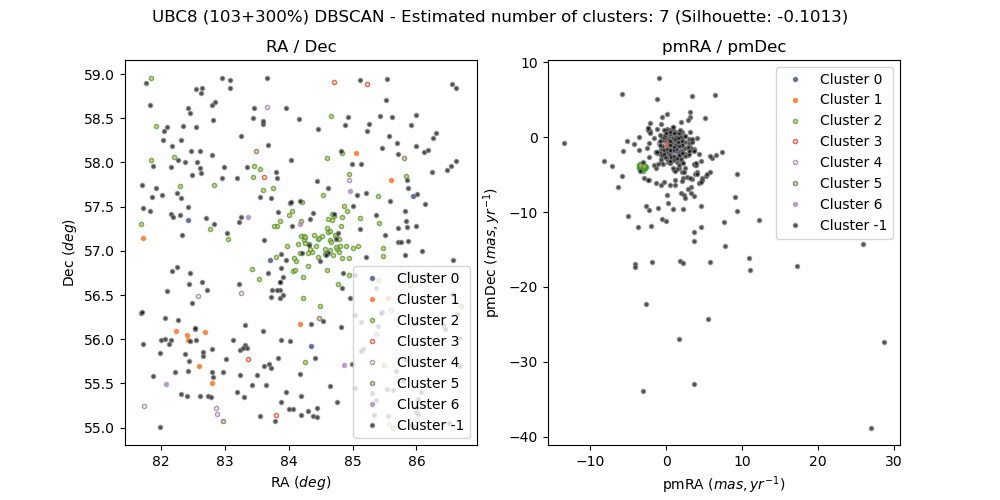

The table this chart was drawn from, first rows:
, source_id, ra, dec, pmra, pmdec, parallax, group, member, in_range
0, 281663474236520704, 85.53, 58.94, 1.948, -0.3089, -0.4244, -1, False, 
1, 269159415689079040, 83.71, 56.9, 1.481, -1.694, -0.02933, 0, False, 
2, 268260328710276224, 82.79, 55.5, 0.02795, -0.7995, 0.3352, 1, False, 
3, 270017000397984896, 86.56, 58.89, 3.332, -6.664, 0.6558, -1, False, 
4, 281624132335169408, 84.15, 58.49, -2.404, 1.226, 0.6334, -1, False, 
5, 269093479349536128, 82.41, 56.05, 0.04491, -0.7398, 0.4665, 1, False, 
6, 281627400807763072, 84.67, 58.53, -3.065, -3.771, 2.086, 2, True, 
7, 268405528669544192, 84.17, 56.18, 0.1448, -0.6236, 0.4811, 1, False, 
8, 268330869253093632, 82.79, 55.89, -2.22, -2.589, 1.048, -1, False, 
9, 268279913760338560, 83.02, 55.77, 4.678, -5.395, 2.105, -1, False, 
10, 281759720160996096, 82.09, 58.4, 0.2099, -8.72, 0.866, -1, False, 
11, 265067789324952576, 85.34, 55.15, 1.06, 0.7782, 0.3629, -1, False, 
12, 281550499417123584, 81.87, 57.96, 5.299, -5.223, 2.401, -1, False, 
13, 269620802550635264, 85.22, 58.35, 3.673, -7.878, 0.9085, -1, False, 
14, 269152681179768192, 83.67, 56.75, -2.122, 1.88, -0.04353, -1, False, 
15, 281555520235794176, 82.2, 58.06, -3.081, -4.028, 1.996, 2, True, 
16, 265122833626105216, 85.54, 55.44, -0.539, 2.701, 1.943, -1, False, 
17, 268106117907885312, 84.29, 55.19, 11.05, -17.72, 2.006, -1, False, 
18, 268016198473425280, 84.01, 55.21, -3.064, -3.333, 0.9421, -1, False, 
19, 281551775024375680, 81.85, 58.03, -2.812, -3.885, 2.103, 2, True, 
20, 265102767537865344, 84.38, 55.13, -0.6286, -2.331, 1.516, -1, False, 
21, 267594093383707392, 82, 55.99, -1.084, -9.456, 0.4982, -1, False, 
22, 281488480088706432, 82.3, 57.74, -3.334, -4.018, 2.02, 2, True, 
23, 281513528338750976, 82.99, 57.95, 3.691, -33, 3.293, -1, False, 
24, 281480890882988544, 81.85, 57.6, -2.169, 0.8263, 0.4459, -1, False, 
25, 281848540084212480, 81.84, 58.96, -3.198, -3.999, 2.119, 2, True, 
26, 269631625868178688, 85.42, 58.52, -8.205, -3.179, 3.904, -1, False, 
27, 269370075243392896, 85.8, 58.06, 0.7041, -1.362, 0.2218, 5, False, 
28, 267604671887570944, 81.72, 55.94, 0.9084, -3.028, 0.2282, -1, False, 
29, 267594299542133760, 82.07, 56, -0.7499, -1.857, 2.172, -1, False, 
30, 281763461074963072, 81.92, 58.42, -3.312, -3.673, 2.085, 2, True, 
31, 269116294216249088, 82.48, 56.41, 0.8787, -0.7541, -0.2038, -1, False, 
32, 281674095692155904, 84.71, 58.91, 0.1896, 0.8373, 0.3805, 3, False, 
33, 267963254412965888, 81.68, 57.3, -3.016, -4.07, 1.98, 2, True, 
34, 269636058274492928, 84.88, 58.43, 0.2027, -3.294, 0.4622, -1, False, 
35, 268232286868469760, 85.46, 56.31, 3.848, -4.876, 0.3814, -1, False, 
36, 269299985673516672, 85.87, 57.71, 2.546, 0.1368, 0.3507, -1, False, 
37, 269551185425185792, 85.14, 57.98, 1.892, -7.429, 0.4252, -1, False, 
38, 265463205489794432, 86.68, 55.7, 5.35, -4.882, 0.4644, -1, False, 
39, 269629285110071680, 85.61, 58.51, 6.05, -2.722, 0.8868, -1, False, 
40, 269137528534988800, 83.86, 56.64, -0.3084, -0.4043, 0.7979, -1, False, 
41, 268116086527487744, 85.03, 55.44, 1.897, 0.09743, -0.1915, -1, False, 
42, 268508715258882432, 85.71, 57.1, -0.588, -0.3565, 0.5458, -1, False, 
43, 269134852770214144, 83.74, 56.55, 5.166, 2.545, 1.69, -1, False, 
44, 269131760394636032, 83.25, 56.52, -0.603, -0.7761, -0.845, 4, False, 
45, 279997095646006016, 81.7, 57.74, -3.517, 0.08069, 0.6803, -1, False, 
46, 268456110499643392, 85.82, 56.95, 0.5039, -6.368, 0.9053, -1, False, 
47, 268143849197255808, 85.49, 55.71, -3.147, -3.825, 2.037, 2, True, 
48, 269294453755690880, 85.59, 57.56, 3.037, -0.7159, 0.144, -1, False, 
49, 268237234670981504, 85.6, 56.33, -2.961, -3.928, 2.021, 2, True, 
50, 267674078559450496, 81.68, 56.3, 1.786, -1.976, -0.1013, -1, False, 
51, 269180821805300352, 82.43, 56.62, 1.715, -4.05, 0.0764, -1, False, 
52, 268214076206763008, 85.37, 56.06, -3.27, -3.932, 2.048, 2, True, 
53, 268193116767216896, 84.26, 55.74, -2.611, -3.922, 2.046, 2, True, 
54, 269743707334901504, 86.18, 58.15, 1.664, -2.408, 0.2413, -1, False, 
55, 281772360247365760, 82.42, 58.62, -3.536, -1.663, 0.2643, -1, False, 
56, 269514974556673408, 84.18, 57.57, 1.51, 0.3906, 0.5908, -1, False, 
57, 268508573524736768, 85.76, 57.1, 0.6193, 0.05427, 1.788, -1, False, 
58, 265532229908571008, 86.67, 56.01, 0.9071, -0.8377, -0.2974, -1, False, 
59, 265060852953001728, 85.99, 55.22, 0.5876, -2.534, 0.09039, -1, False, 
... 352 more rows
